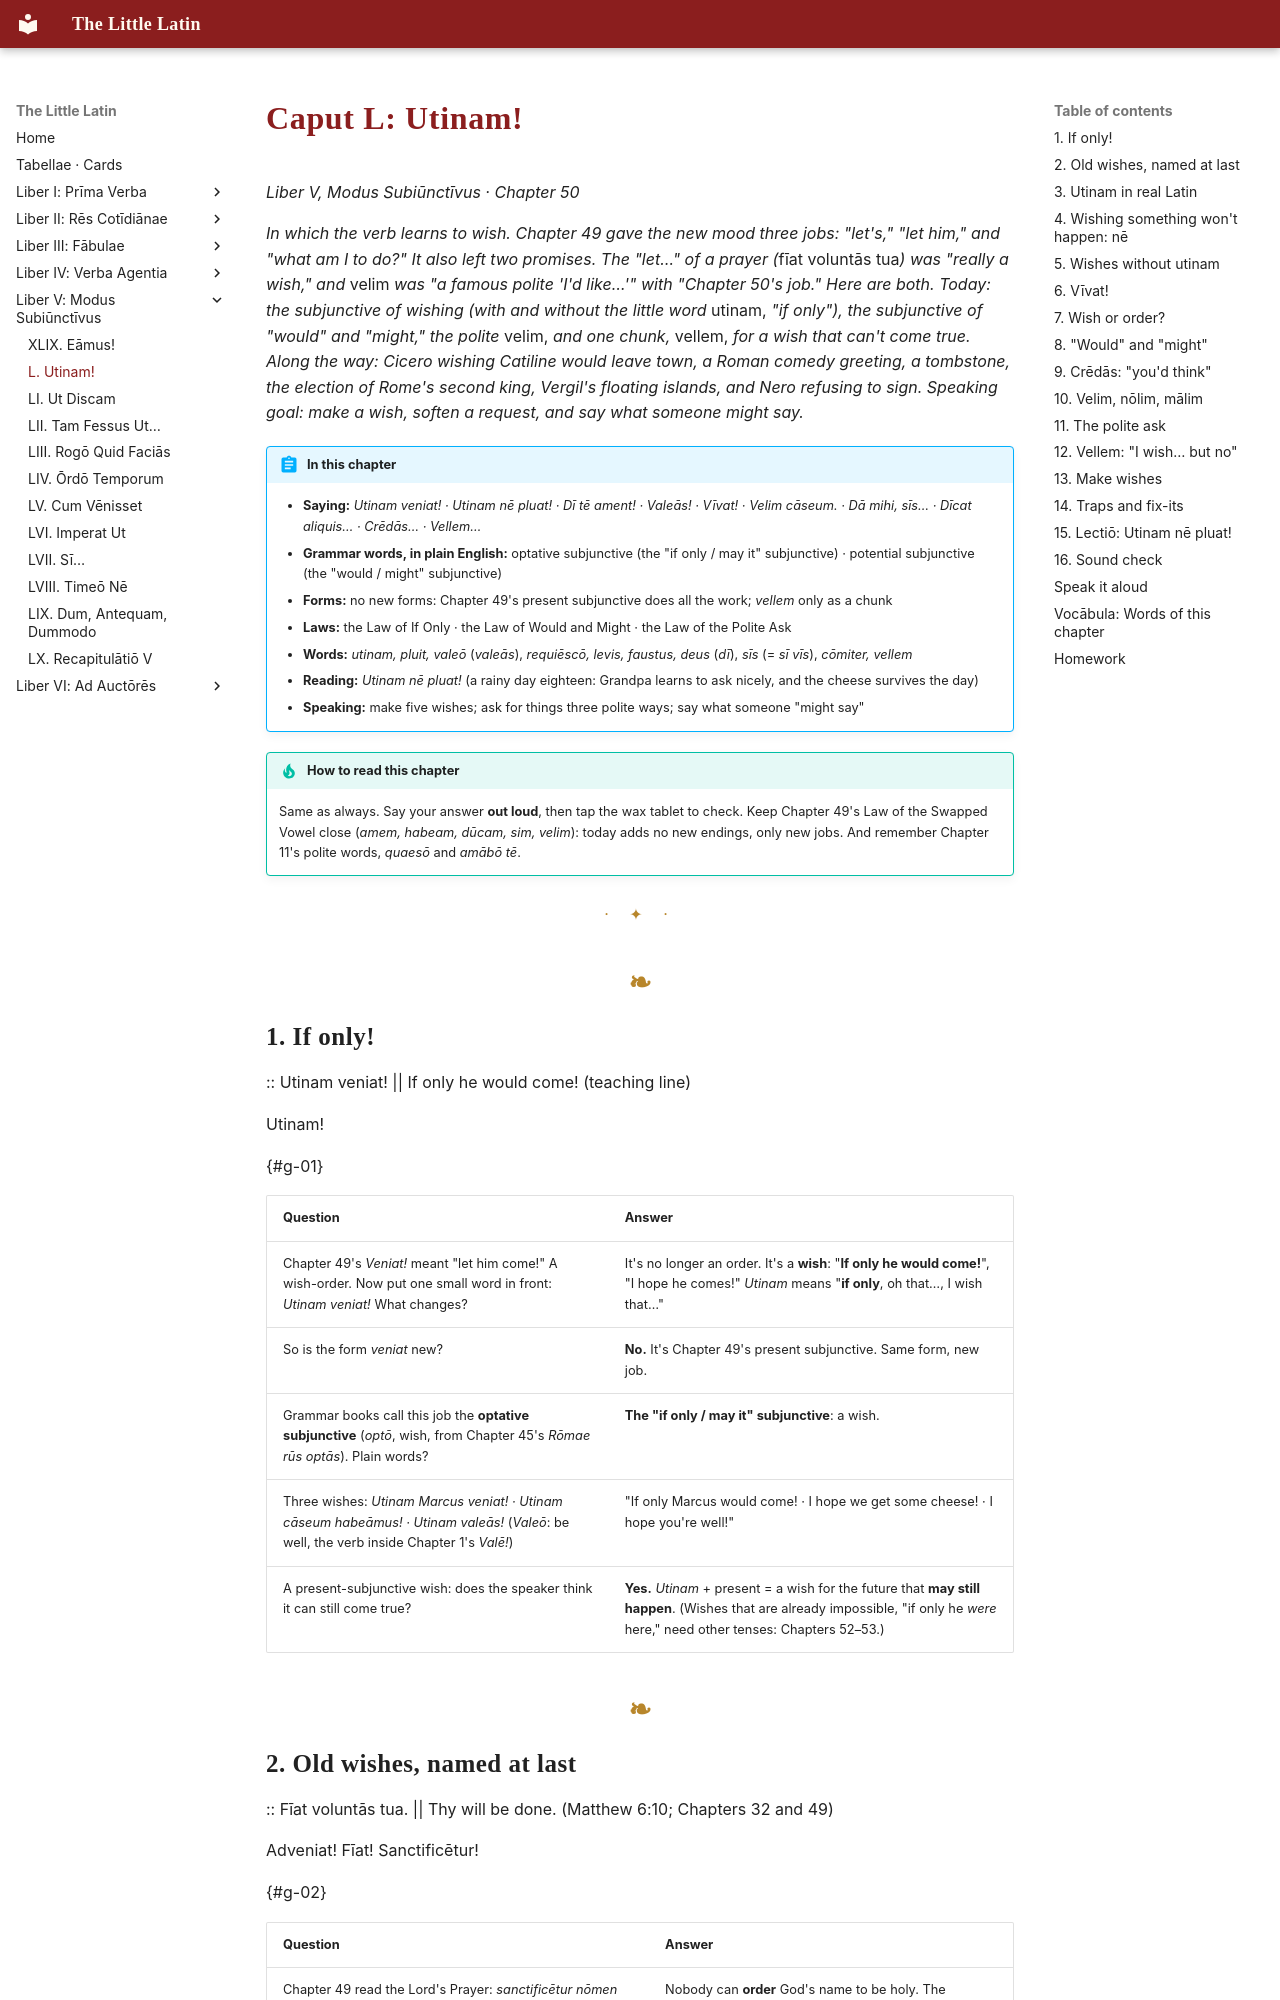

repository: watmin/the-little-latin · page: liber-v/02-utinam/index.html · generator: mkdocs

# Caput L: Utinam!

*Liber V, Modus Subiūnctīvus · Chapter 50*

*In which the verb learns to wish. Chapter 49 gave the new mood three jobs: "let's," "let him," and "what am I to do?" It also left two promises. The "let…" of a prayer (*fīat voluntās tua*) was "really a wish," and* velim *was "a famous polite 'I'd like…'" with "Chapter 50's job." Here are both. Today: the subjunctive of wishing (with and without the little word* utinam, *"if only"), the subjunctive of "would" and "might," the polite* velim, *and one chunk,* vellem, *for a wish that can't come true. Along the way: Cicero wishing Catiline would leave town, a Roman comedy greeting, a tombstone, the election of Rome's second king, Vergil's floating islands, and Nero refusing to sign. Speaking goal: make a wish, soften a request, and say what someone might say.*

!!! abstract "In this chapter"
    - **Saying:** *Utinam veniat! · Utinam nē pluat! · Dī tē ament! · Valeās! · Vīvat! · Velim cāseum. · Dā mihi, sīs… · Dīcat aliquis… · Crēdās… · Vellem…*
    - **Grammar words, in plain English:** optative subjunctive (the "if only / may it" subjunctive) · potential subjunctive (the "would / might" subjunctive)
    - **Forms:** no new forms: Chapter 49's present subjunctive does all the work; *vellem* only as a chunk
    - **Laws:** the Law of If Only · the Law of Would and Might · the Law of the Polite Ask
    - **Words:** *utinam, pluit, valeō* (*valeās*), *requiēscō, levis, faustus, deus* (*dī*), *sīs* (= *sī vīs*), *cōmiter, vellem*
    - **Reading:** *Utinam nē pluat!* (a rainy day eighteen: Grandpa learns to ask nicely, and the cheese survives the day)
    - **Speaking:** make five wishes; ask for things three polite ways; say what someone "might say"

!!! tip "How to read this chapter"
    Same as always. Say your answer **out loud**, then tap the wax tablet to check. Keep Chapter 49's Law of the Swapped Vowel close (*amem, habeam, dūcam, sim, velim*): today adds no new endings, only new jobs. And remember Chapter 11's polite words, *quaesō* and *amābō tē*.

---

## 1. If only!

:: Utinam veniat! || If only he would come! (teaching line)

Utinam!

{#g-01}

| Question | Answer |
|---|---|
| Chapter 49's *Veniat!* meant "let him come!" A wish-order. Now put one small word in front: *Utinam veniat!* What changes? | It's no longer an order. It's a **wish**: "**If only he would come!**", "I hope he comes!" *Utinam* means "**if only**, oh that…, I wish that…" |
| So is the form *veniat* new? | **No.** It's Chapter 49's present subjunctive. Same form, new job. |
| Grammar books call this job the **optative subjunctive** (*optō*, wish, from Chapter 45's *Rōmae rūs optās*). Plain words? | **The "if only / may it" subjunctive**: a wish. |
| Three wishes: *Utinam Marcus veniat! · Utinam cāseum habeāmus! · Utinam valeās!* (*Valeō*: be well, the verb inside Chapter 1's *Valē!*) | "If only Marcus would come! · I hope we get some cheese! · I hope you're well!" |
| A present-subjunctive wish: does the speaker think it can still come true? | **Yes.** *Utinam* + present = a wish for the future that **may still happen**. (Wishes that are already impossible, "if only he *were* here," need other tenses: Chapters 52–53.) |
